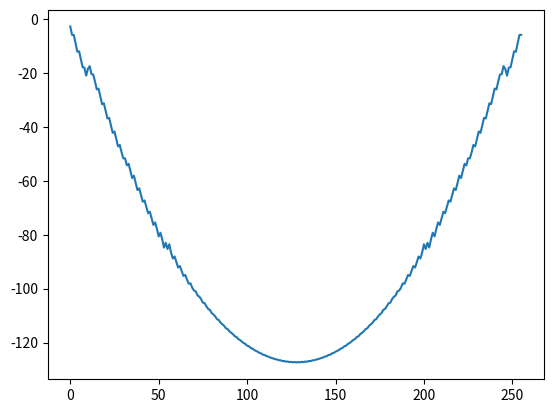

The matplotlib source for this figure:
# -*- coding: utf-8 -*-
"""
Created on Mon Apr 24 09:21:56 2023

@author: sleepingcat
"""

import numpy as np
from numpy.fft import fft2, ifft2, fftshift, ifftshift

def propagation_tf(u1, L, wavelen, z, kernel = 'AS'):
 
    Nx, Ny = u1.shape
    k = 2*np.pi/wavelen
    dx = L/Nx
    fx = np.linspace(-1/(2*dx), 1/(2*dx)-1/L, Nx)
    FX, FY = np.meshgrid(fx, fx)
    
    if kernel == 'Fresnel':
        H = np.exp(-1j * np.pi * wavelen * z *(FX**2+FY**2) )
    else:
        temp = 1 - ((wavelen *FX)**2 + (wavelen *FY)**2)
        temp[temp<0]=0
        H = np.exp(1j * k * z * np.sqrt(temp))
    H1 = H
    H=fftshift(H)
    # U1 = fft2(fftshift(u1))
    # U2 = U1*H
    return ifftshift(ifft2(H)), H1

import matplotlib.pyplot as plt
# unit mm
L = 0.5                                 # length Lx 
Nx = 256                                # sample numbers
dx = L/Nx                               # sample interval delta x
wavelen = 0.5e-6                        # wavelength
r = 0.05                                # radius of the circle aperture 
z = 3000
x = np.linspace(-L/2, L/2-L/Nx, Nx)
x, y = np.meshgrid(x, x)


h,H = propagation_tf(x, L, wavelen, z, kernel = 'AS')
# plt.plot(np.abs(h[127]))
phi = np.angle(h[128])
phi = np.unwrap(phi)
plt.plot(phi)

